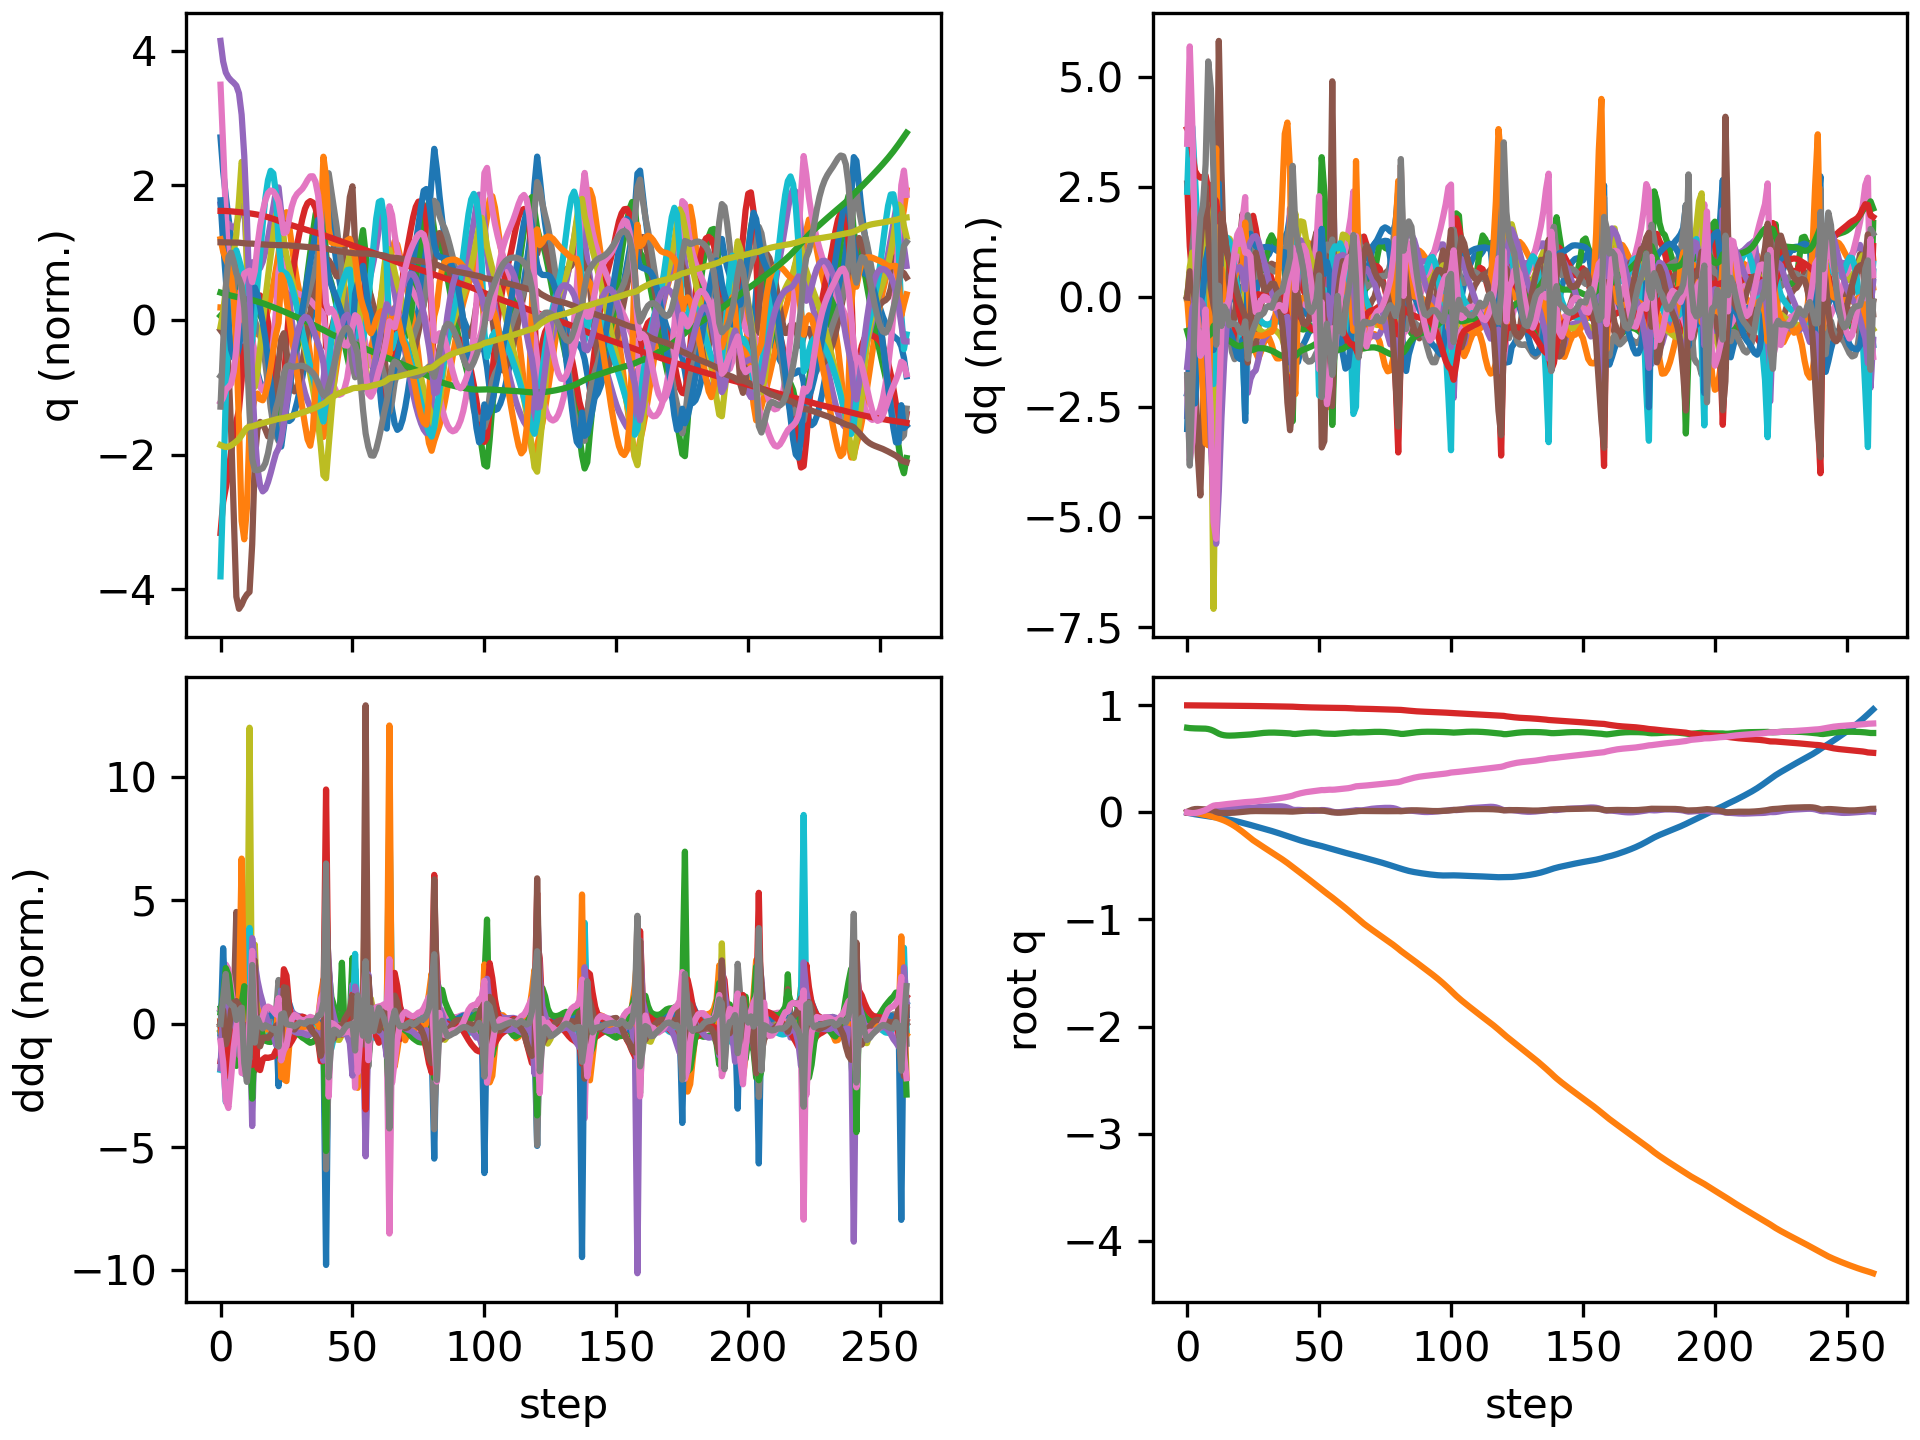

Values plotted in this chart, from the file beside it:
floating_base_joint_x, floating_base_joint_y, floating_base_joint_z, floating_base_joint_qw, floating_base_joint_qx, floating_base_joint_qy, floating_base_joint_qz, left_hip_pitch_joint_q, left_hip_roll_joint_q, left_hip_yaw_joint_q, left_knee_joint_q, left_ankle_pitch_joint_q, left_ankle_roll_joint_q, right_hip_pitch_joint_q, right_hip_roll_joint_q, right_hip_yaw_joint_q, right_knee_joint_q, right_ankle_pitch_joint_q, right_ankle_roll_joint_q, floating_base_joint_vx, floating_base_joint_vy, floating_base_joint_vz, floating_base_joint_wx, floating_base_joint_wy
-0.002742, 8.737507702648877e-10, 0.7906, 1, 1.597928729102787e-08, 0.005811, -4.862312507598205e-09, -0.05757, -0.0006897, -0.002978, 0.1257, -0.07618, 2.7516392895085615e-05, -0.05757, 0.0006893, 0.002978, 0.1257, -0.07618, -2.7555718382952283e-05, -0.162, -1.3815040528913289e-07, -0.2089, -6.422664153380801e-07, 0.6749
-0.00778, -0.0002432, 0.7872, 0.9999, 0.001109, 0.01643, -0.004198, -0.1238, -0.0008862, 0.0002766, 0.2129, -0.1223, -0.003706, -0.1805, 0.004603, 0.02174, 0.3528, -0.1657, -0.01204, -0.2641, -0.02403, -0.1364, 0.22, 1.087
-0.01305, -0.001745, 0.7854, 0.9996, 0.003211, 0.02617, -0.007248, -0.1724, -0.001767, 0.0009433, 0.2526, -0.1262, -0.01227, -0.3159, 0.01918, 0.05237, 0.606, -0.2382, -0.01958, -0.2321, -0.1221, -0.0411, 0.1302, 0.739
-0.01748, -0.00515, 0.7846, 0.9995, 0.003777, 0.03127, -0.005499, -0.214, 0.0007615, -0.01359, 0.2972, -0.1264, -0.03781, -0.4166, 0.04693, 0.07523, 0.7991, -0.3247, -0.02576, -0.1922, -0.2065, -0.02335, -0.02887, 0.2304
-0.02115, -0.009544, 0.7841, 0.9995, 0.004609, 0.03201, -0.001018, -0.2527, 0.01056, 0.001698, 0.354, -0.1342, -0.1051, -0.4807, 0.07355, 0.08591, 0.9186, -0.3853, -0.03632, -0.166, -0.2284, -0.01795, 0.1493, -0.1041
-0.02447, -0.01427, 0.7838, 0.9995, 0.0077, 0.03048, 0.005526, -0.2852, 0.0192, 0.03026, 0.4058, -0.1371, -0.1944, -0.5199, 0.09414, 0.09939, 0.9775, -0.4027, -0.05897, -0.1605, -0.2392, -0.01916, 0.4139, -0.2217
-0.02782, -0.01914, 0.7833, 0.9994, 0.01355, 0.02844, 0.01325, -0.3086, 0.01941, 0.04795, 0.4402, -0.1294, -0.2821, -0.546, 0.1088, 0.1229, 0.9937, -0.4021, -0.1068, -0.1721, -0.2404, -0.0311, 0.6956, -0.2013
-0.03176, -0.02381, 0.782, 0.9991, 0.022, 0.02758, 0.02236, -0.337, 0.004572, 0.04948, 0.4746, -0.1039, -0.2949, -0.5638, 0.1148, 0.1675, 0.97, -0.3794, -0.1825, -0.2112, -0.2281, -0.09114, 0.9294, -0.02604
-0.03623, -0.02917, 0.7786, 0.9986, 0.02944, 0.02634, 0.03571, -0.3915, -0.01917, 0.01759, 0.5564, -0.07925, -0.2907, -0.5735, 0.115, 0.2173, 0.9437, -0.344, -0.277, -0.2169, -0.2957, -0.2278, 0.5587, -0.2526
-0.04048, -0.0357, 0.7718, 0.9979, 0.03254, 0.02266, 0.05081, -0.4609, -0.01931, 0.01377, 0.6902, -0.07867, -0.2841, -0.572, 0.09696, 0.2087, 0.8913, -0.3327, -0.2951, -0.1919, -0.3448, -0.4271, 0.08211, -0.475
-0.04337, -0.04246, 0.7617, 0.9974, 0.03296, 0.01486, 0.06275, -0.4976, -0.007837, 0.03163, 0.7902, -0.2167, -0.2797, -0.5553, 0.04474, 0.0781, 0.789, -0.3664, -0.2645, -0.1116, -0.3375, -0.5742, -0.0633, -0.9237
-0.04522, -0.04917, 0.7487, 0.9972, 0.03327, 0.004721, 0.06713, -0.4821, -0.01955, 0.03129, 0.777, -0.3247, -0.277, -0.5426, 0.02114, -0.06429, 0.7222, -0.3539, -0.1838, -0.09054, -0.3542, -0.7138, -0.1558, -0.9955
-0.04757, -0.05733, 0.7354, 0.9972, 0.03042, -0.003044, 0.06813, -0.4553, -0.02894, 0.007784, 0.6983, -0.2274, -0.2267, -0.5649, 0.05588, -0.07326, 0.7529, -0.2649, -0.1684, -0.1701, -0.4545, -0.5647, -0.3132, -0.4469
-0.05205, -0.06606, 0.7262, 0.9969, 0.03317, -0.004988, 0.07159, -0.4879, -0.03332, 0.001096, 0.7452, -0.2333, -0.1367, -0.6068, 0.0605, -0.07539, 0.8244, -0.2569, -0.1562, -0.247, -0.4194, -0.3552, 0.6985, -0.1086
-0.0571, -0.07542, 0.7208, 0.9964, 0.03966, -0.005003, 0.07454, -0.5186, -0.03724, 0.001636, 0.7842, -0.2459, -0.1049, -0.6438, 0.05194, -0.05608, 0.9016, -0.2719, -0.1517, -0.2525, -0.5089, -0.1976, 0.5775, -0.009067
-0.06218, -0.08651, 0.7179, 0.996, 0.0446, -0.004857, 0.07767, -0.5375, -0.03477, -0.002105, 0.797, -0.2428, -0.09704, -0.6665, 0.04426, -0.02533, 0.9831, -0.2976, -0.1573, -0.2524, -0.5962, -0.09156, 0.3838, -0.01768
-0.06736, -0.09909, 0.717, 0.9956, 0.04827, -0.004659, 0.08035, -0.5462, -0.02714, -0.008582, 0.7876, -0.2261, -0.09906, -0.6743, 0.03312, 0.007848, 1.064, -0.3285, -0.1584, -0.2644, -0.6602, -0.01008, 0.3119, 0.02505
-0.07285, -0.1129, 0.7174, 0.9952, 0.0511, -0.003814, 0.08289, -0.5486, -0.01685, -0.01777, 0.7606, -0.1989, -0.1052, -0.6676, 0.01455, 0.03936, 1.133, -0.3632, -0.1522, -0.2834, -0.7205, 0.04003, 0.2335, 0.1229
-0.07871, -0.128, 0.7185, 0.9949, 0.05288, -0.002116, 0.08553, -0.5478, -0.0038, -0.02993, 0.7209, -0.1641, -0.1124, -0.6479, -0.009123, 0.06812, 1.181, -0.4045, -0.141, -0.3013, -0.7839, 0.06352, 0.1275, 0.2203
-0.08486, -0.1443, 0.72, 0.9947, 0.05356, 0.0002802, 0.08815, -0.5455, 0.0124, -0.04443, 0.6723, -0.1247, -0.1125, -0.6164, -0.03288, 0.09503, 1.206, -0.4535, -0.126, -0.316, -0.8484, 0.07405, 0.03694, 0.2907
-0.0912, -0.162, 0.7217, 0.9945, 0.05332, 0.003007, 0.0906, -0.5421, 0.0306, -0.06146, 0.6184, -0.08333, -0.09386, -0.573, -0.0517, 0.1217, 1.199, -0.5049, -0.1087, -0.3219, -0.9146, 0.07568, -0.04084, 0.3132
-0.09743, -0.1809, 0.7232, 0.9943, 0.0523, 0.00542, 0.0929, -0.5361, 0.05095, -0.08082, 0.5597, -0.04168, -0.06137, -0.5144, -0.06263, 0.1472, 1.147, -0.5433, -0.09362, -0.311, -0.9735, 0.05524, -0.1005, 0.2644
-0.1033, -0.2008, 0.724, 0.9941, 0.05075, 0.006993, 0.09593, -0.5329, 0.07278, -0.1024, 0.5129, -0.03195, -0.03382, -0.4343, -0.06914, 0.158, 1.018, -0.5679, -0.08249, -0.2997, -1.021, 0.01245, -0.1564, 0.2143
-0.1099, -0.2216, 0.7255, 0.9941, 0.04674, 0.009277, 0.09733, -0.5436, 0.1013, -0.1241, 0.4982, -0.09663, -0.008971, -0.41, -0.05021, 0.1388, 0.9424, -0.5864, -0.03538, -0.3338, -1.043, 0.1308, -0.5426, 0.2161
-0.1172, -0.2416, 0.7282, 0.9941, 0.04275, 0.01144, 0.0988, -0.5748, 0.1266, -0.1203, 0.5568, -0.1772, -0.003168, -0.4313, -0.01972, 0.115, 0.9356, -0.546, -0.04126, -0.365, -0.9551, 0.1474, -0.1872, 0.1991
-0.1245, -0.2596, 0.7312, 0.9939, 0.04312, 0.01264, 0.101, -0.6033, 0.1286, -0.09625, 0.6603, -0.2512, -0.02211, -0.4514, -0.0008964, 0.09578, 0.9311, -0.5057, -0.05942, -0.3583, -0.8569, 0.1623, 0.2584, 0.04394
-0.1315, -0.2763, 0.7344, 0.9935, 0.04629, 0.01282, 0.1034, -0.6139, 0.1101, -0.07552, 0.7571, -0.3205, -0.04473, -0.4636, 0.009185, 0.08026, 0.9184, -0.47, -0.07761, -0.3476, -0.8149, 0.1645, 0.3736, -0.0373
-0.1384, -0.2925, 0.7375, 0.993, 0.04948, 0.01263, 0.1062, -0.6099, 0.08368, -0.0612, 0.8336, -0.381, -0.05971, -0.4703, 0.01764, 0.06462, 0.8977, -0.4365, -0.09576, -0.3417, -0.8107, 0.1504, 0.2763, -0.03062
-0.1452, -0.3088, 0.7402, 0.9926, 0.05156, 0.01258, 0.1091, -0.5969, 0.05807, -0.05046, 0.8925, -0.4292, -0.06475, -0.4746, 0.02769, 0.0474, 0.8713, -0.4033, -0.114, -0.3416, -0.8159, 0.1238, 0.1578, 0.01168
-0.152, -0.3251, 0.7424, 0.9922, 0.05267, 0.01268, 0.112, -0.5774, 0.03622, -0.03991, 0.9383, -0.47, -0.06193, -0.4778, 0.03939, 0.02907, 0.8413, -0.3698, -0.132, -0.3425, -0.8181, 0.09637, 0.08481, 0.02913
-0.1589, -0.3414, 0.7441, 0.9918, 0.05331, 0.01277, 0.1152, -0.554, 0.01783, -0.02587, 0.9769, -0.5075, -0.05082, -0.4801, 0.05176, 0.01038, 0.8091, -0.336, -0.1494, -0.3473, -0.8143, 0.06769, 0.05979, 0.02578
-0.1659, -0.3576, 0.7451, 0.9914, 0.05398, 0.01276, 0.1185, -0.5283, 0.0009354, -0.005057, 1.013, -0.5416, -0.03425, -0.4824, 0.06381, -0.007792, 0.7766, -0.3021, -0.1659, -0.3565, -0.8037, 0.03723, 0.08279, 0.009378
-0.1731, -0.3736, 0.7455, 0.991, 0.055, 0.0126, 0.1217, -0.4989, -0.01778, 0.02011, 1.042, -0.5691, -0.01641, -0.485, 0.07505, -0.02491, 0.7452, -0.2687, -0.1821, -0.3671, -0.7929, 0.006679, 0.1156, -0.009872
-0.1806, -0.3893, 0.7454, 0.9905, 0.05621, 0.01229, 0.1251, -0.4658, -0.04055, 0.04453, 1.058, -0.5898, 0.0009444, -0.4882, 0.08547, -0.04174, 0.7147, -0.2358, -0.1969, -0.3795, -0.7876, -0.02376, 0.1145, -0.01983
-0.1883, -0.4051, 0.7447, 0.99, 0.05713, 0.01193, 0.1288, -0.431, -0.06657, 0.06694, 1.063, -0.6061, 0.01802, -0.4924, 0.09561, -0.05916, 0.6853, -0.2043, -0.2031, -0.3951, -0.7912, -0.04942, 0.05685, -0.01211
-0.1964, -0.4211, 0.7436, 0.9895, 0.05715, 0.01152, 0.1326, -0.3958, -0.09348, 0.08841, 1.059, -0.6185, 0.03541, -0.4984, 0.1065, -0.07767, 0.6574, -0.1742, -0.1881, -0.4105, -0.8048, -0.06456, -0.05837, -0.00651
-0.2047, -0.4374, 0.7424, 0.989, 0.05576, 0.01091, 0.1365, -0.3599, -0.1201, 0.1084, 1.044, -0.6252, 0.05313, -0.5048, 0.1191, -0.09798, 0.6287, -0.1448, -0.1459, -0.4209, -0.827, -0.07014, -0.2219, -0.01326
-0.213, -0.4543, 0.7411, 0.9886, 0.05234, 0.009818, 0.1407, -0.321, -0.1463, 0.1219, 1.009, -0.6233, 0.07051, -0.509, 0.1339, -0.1218, 0.5952, -0.1161, -0.07262, -0.4171, -0.8615, -0.07037, -0.4665, -0.03107
-0.2212, -0.4722, 0.7399, 0.9883, 0.04566, 0.008611, 0.1455, -0.2773, -0.1676, 0.1229, 0.9437, -0.6048, 0.08532, -0.5131, 0.1536, -0.1526, 0.5626, -0.1217, 0.01317, -0.4129, -0.9275, -0.06599, -0.8762, 0.06523
-0.2292, -0.4912, 0.7379, 0.9879, 0.03595, 0.007789, 0.1505, -0.223, -0.1765, 0.1067, 0.8227, -0.5345, 0.08983, -0.5216, 0.1791, -0.1902, 0.5378, -0.1648, 0.08112, -0.4044, -0.9806, -0.1503, -1.106, 0.163
-0.2371, -0.5111, 0.7335, 0.9874, 0.02509, 0.00751, 0.1564, -0.1556, -0.1628, 0.06557, 0.651, -0.4806, 0.07587, -0.5634, 0.2154, -0.1941, 0.5897, -0.2022, 0.06122, -0.4129, -1.003, -0.2232, -0.9036, 0.2357
-0.246, -0.5298, 0.7324, 0.9859, 0.02267, 0.009376, 0.1658, -0.1799, -0.1447, 0.04217, 0.6548, -0.5107, 0.07407, -0.6153, 0.2183, -0.1512, 0.6854, -0.2339, 0.01044, -0.4238, -0.8803, 0.06227, 0.1848, 0.05627
-0.2543, -0.5477, 0.7344, 0.9846, 0.02353, 0.01093, 0.1728, -0.2267, -0.1267, 0.03324, 0.7, -0.5053, 0.06954, -0.6459, 0.1992, -0.1113, 0.756, -0.2518, -0.003152, -0.3976, -0.9025, 0.136, 0.01268, 0.1853
-0.262, -0.566, 0.7373, 0.9835, 0.02267, 0.01288, 0.1789, -0.2687, -0.1048, 0.02123, 0.7294, -0.4854, 0.0626, -0.6659, 0.18, -0.0699, 0.8083, -0.2655, -0.004179, -0.3711, -0.9247, 0.1526, -0.1339, 0.2311
-0.2693, -0.5847, 0.7401, 0.9825, 0.02059, 0.01487, 0.1843, -0.3045, -0.08012, 0.007471, 0.7443, -0.4596, 0.05701, -0.678, 0.1611, -0.02624, 0.8494, -0.2797, -0.00423, -0.3576, -0.9419, 0.1342, -0.217, 0.2438
-0.2764, -0.6036, 0.7425, 0.9817, 0.01813, 0.0167, 0.1889, -0.3365, -0.0548, -0.006477, 0.7509, -0.4329, 0.05743, -0.6828, 0.1386, 0.01078, 0.8797, -0.2947, -0.004454, -0.3476, -0.9531, 0.1104, -0.2223, 0.2212
-0.2832, -0.6228, 0.7444, 0.981, 0.01591, 0.01815, 0.1926, -0.3646, -0.03055, -0.02041, 0.7516, -0.408, 0.06758, -0.6804, 0.1133, 0.03983, 0.9034, -0.3123, -0.004612, -0.3354, -0.9663, 0.07823, -0.1924, 0.1636
-0.2898, -0.6422, 0.7455, 0.9804, 0.0144, 0.01902, 0.1958, -0.3891, -0.007941, -0.03339, 0.7483, -0.3856, 0.08576, -0.67, 0.08772, 0.063, 0.9242, -0.3323, -0.004099, -0.3238, -0.9786, 0.041, -0.1014, 0.08666
-0.2961, -0.6618, 0.7459, 0.9797, 0.0143, 0.01922, 0.199, -0.4116, 0.01023, -0.0478, 0.7446, -0.3636, 0.1103, -0.6494, 0.06272, 0.08229, 0.9413, -0.3512, -0.001108, -0.309, -0.9863, -0.002573, 0.05048, -0.01258
-0.3021, -0.6816, 0.7452, 0.979, 0.01592, 0.01862, 0.2024, -0.432, 0.02403, -0.06143, 0.742, -0.3441, 0.1409, -0.6136, 0.03938, 0.09646, 0.9427, -0.3639, 0.0004015, -0.291, -0.9894, -0.0661, 0.2193, -0.1261
-0.3077, -0.7011, 0.7427, 0.9781, 0.01892, 0.0169, 0.2067, -0.4575, 0.03876, -0.05581, 0.7568, -0.3324, 0.1523, -0.5441, 0.01292, 0.08972, 0.8516, -0.355, -0.008868, -0.2758, -0.9611, -0.1938, 0.3626, -0.278
-0.3143, -0.7203, 0.7384, 0.9776, 0.022, 0.01625, 0.2086, -0.4979, 0.04773, -0.00533, 0.8253, -0.3782, 0.09117, -0.5096, -0.0006406, 0.06397, 0.7618, -0.2698, -0.01859, -0.3762, -0.9704, -0.1673, 0.1211, 0.005204
-0.3217, -0.7395, 0.7362, 0.9777, 0.02146, 0.01473, 0.2084, -0.5251, 0.03772, 0.04582, 0.8854, -0.4284, 0.02139, -0.5352, 0.0171, 0.04386, 0.7716, -0.2483, -0.03827, -0.356, -0.9477, -0.06657, -0.2355, -0.3042
-0.3287, -0.7581, 0.7357, 0.9774, 0.01894, 0.01034, 0.2104, -0.5274, -0.001643, 0.07461, 0.9152, -0.4481, -0.008198, -0.5495, 0.03738, 0.01836, 0.7709, -0.23, -0.05711, -0.3435, -0.9118, -0.005101, -0.4323, -0.4262
-0.3354, -0.7763, 0.7355, 0.9771, 0.0144, 0.005306, 0.2123, -0.5104, -0.04851, 0.09146, 0.9089, -0.4274, -0.008733, -0.555, 0.05626, -0.01427, 0.7538, -0.2119, -0.0659, -0.3366, -0.9118, -0.01714, -0.6698, -0.3469
-0.3421, -0.7951, 0.7339, 0.9773, 0.007514, 0.001238, 0.2117, -0.4671, -0.08457, 0.06515, 0.7893, -0.3356, 0.009337, -0.5824, 0.07604, -0.04763, 0.7937, -0.2511, -0.07376, -0.3386, -0.9884, -0.1301, -0.905, -0.1051
-0.3491, -0.815, 0.7333, 0.9771, 0.00211, -0.001042, 0.213, -0.4778, -0.07444, 0.03401, 0.7632, -0.2839, 0.04277, -0.6119, 0.07777, -0.07253, 0.8635, -0.294, -0.08792, -0.3529, -0.9799, 0.05811, -0.2797, -0.2027
-0.3563, -0.8345, 0.735, 0.9765, 0.001383, -0.002476, 0.2157, -0.4977, -0.05685, 0.01593, 0.7588, -0.2573, 0.03626, -0.6223, 0.05989, -0.07661, 0.9337, -0.3124, -0.09257, -0.3589, -0.9727, 0.1045, 0.002814, -0.08093
-0.3635, -0.854, 0.7371, 0.9759, 0.002693, -0.002526, 0.2184, -0.5127, -0.04125, 0.002465, 0.7397, -0.2252, 0.02517, -0.6204, 0.04276, -0.05645, 1.008, -0.3406, -0.08738, -0.3551, -0.9746, 0.1071, 0.1775, 0.00717
-0.3705, -0.8735, 0.7393, 0.9754, 0.005268, -0.001422, 0.2203, -0.5213, -0.02592, -0.006184, 0.7043, -0.1881, 0.01606, -0.6069, 0.03024, -0.02345, 1.078, -0.3869, -0.07876, -0.3489, -0.9848, 0.1106, 0.3045, 0.1029
... 201 more rows
